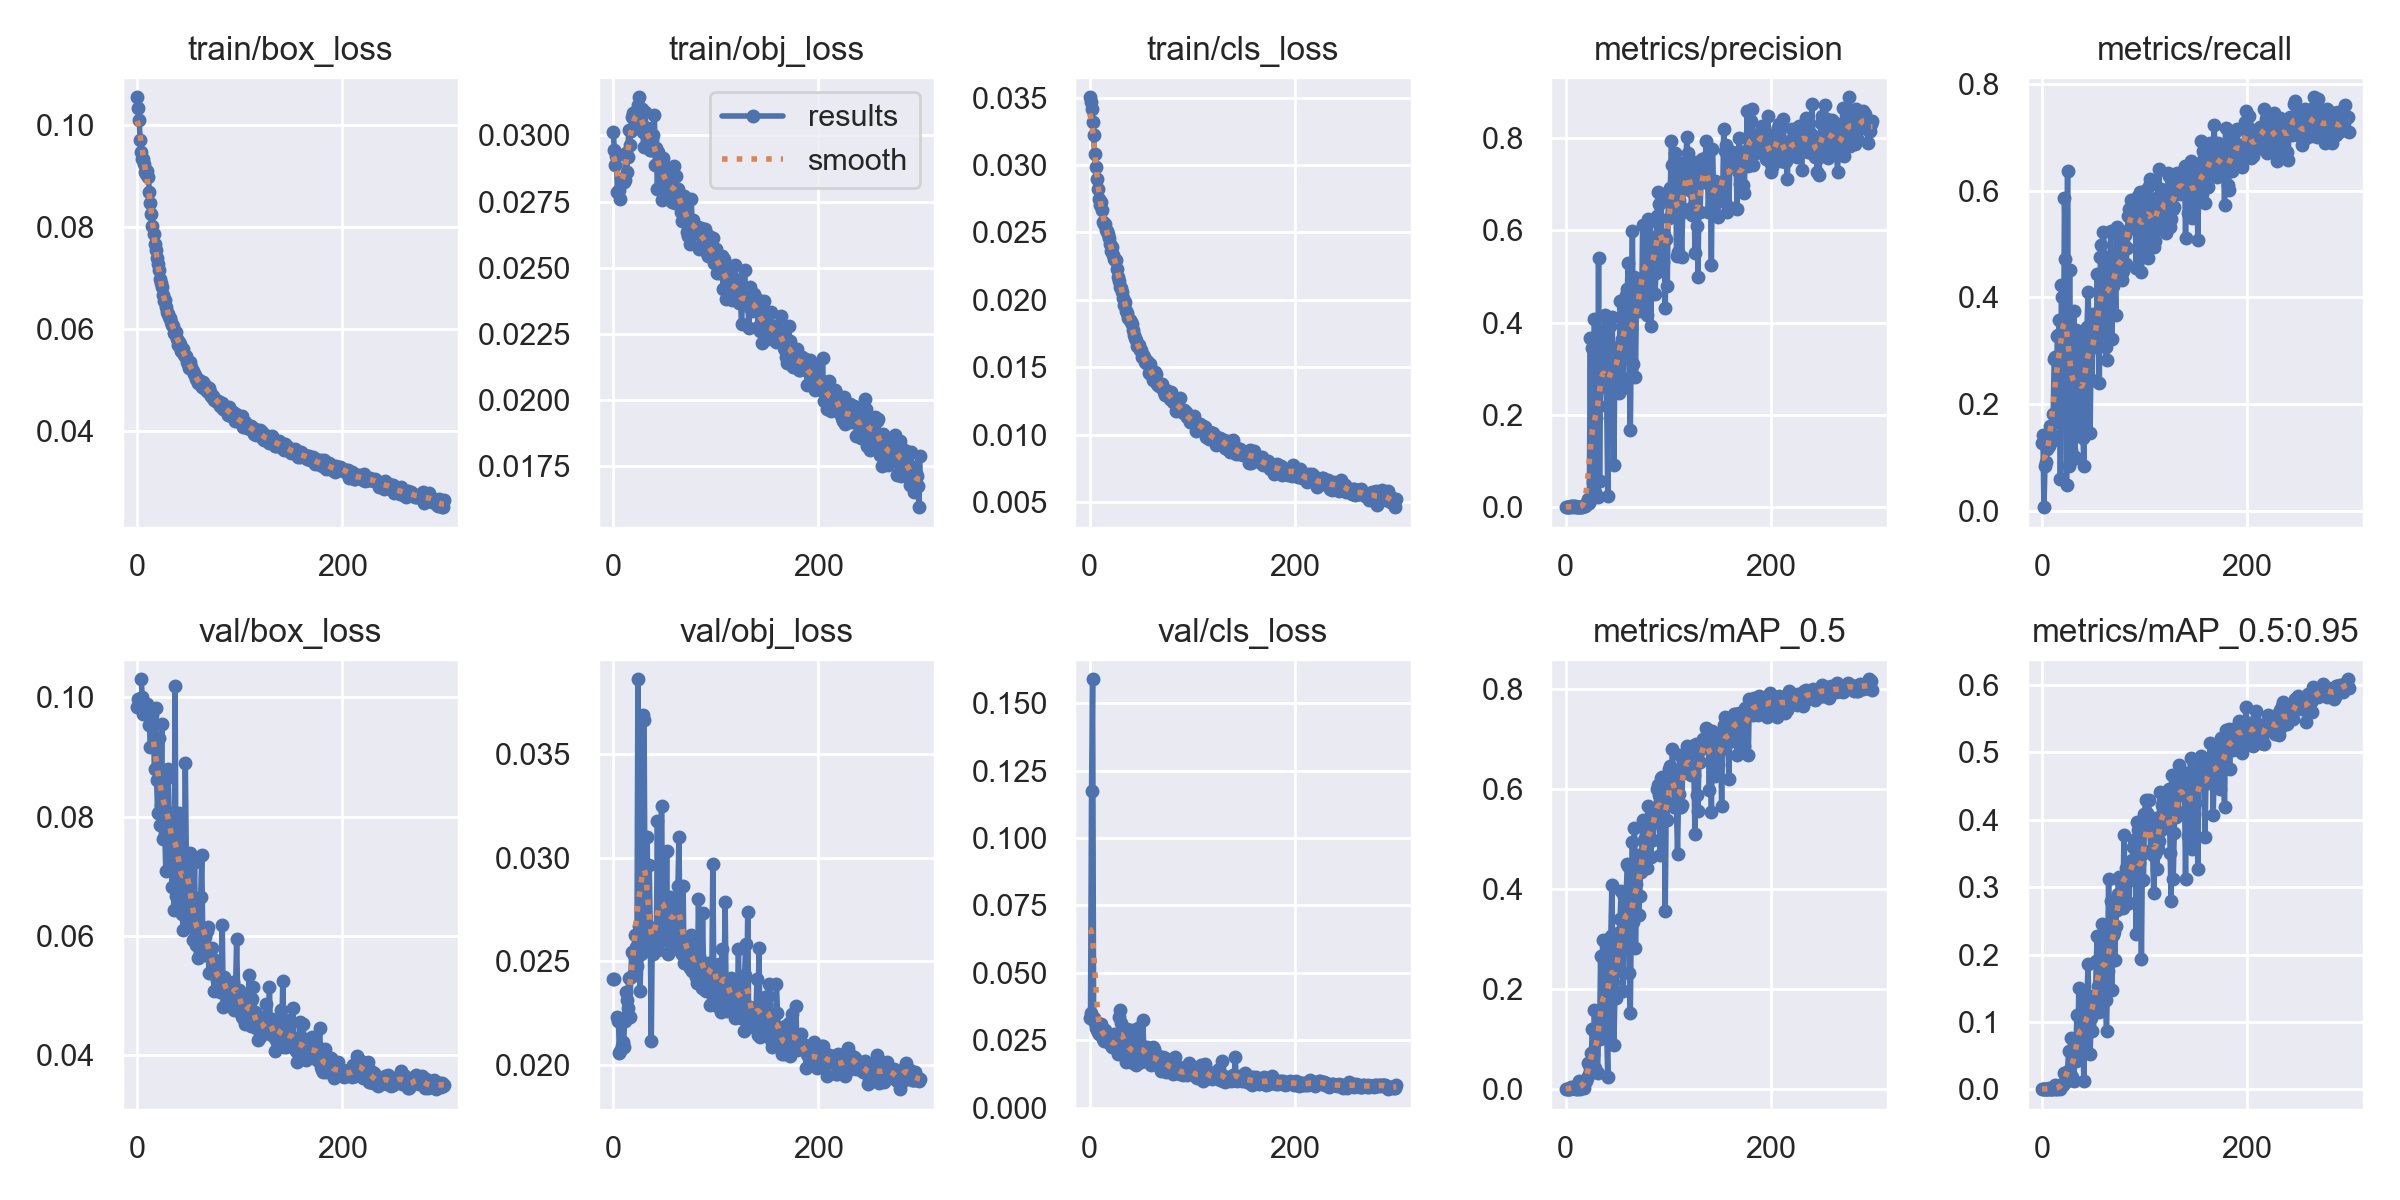

Values plotted in this chart, from the file beside it:
epoch, train/box_loss, train/obj_loss, train/cls_loss, metrics/precision, metrics/recall, metrics/mAP_0.5, metrics/mAP_0.5:0.95, val/box_loss, val/obj_loss, val/cls_loss, x/lr0, x/lr1, x/lr2
0, 0.1054, 0.03014, 0.03503, 0.0008513, 0.1277, 0.000781, 0.0002493, 0.09829, 0.02416, 0.03342, 0.07048, 0.00328, 0.00328
1, 0.1033, 0.02946, 0.0347, 0.001243, 0.1429, 0.001442, 0.0005902, 0.09959, 0.02414, 0.03502, 0.04046, 0.006593, 0.006593
2, 0.101, 0.02888, 0.03417, 0.0006199, 0.00754, 0.0003474, 0.0001351, nan, nan, 0.1173, 0.01042, 0.009887, 0.009887
3, 0.09701, 0.02923, 0.03323, 0.0003871, 0.08452, 0.0006547, 0.0002224, nan, nan, 0.1589, 0.00991, 0.00991, 0.00991
4, 0.09465, 0.02786, 0.03224, 0.001062, 0.09275, 0.0007296, 0.000111, 0.103, 0.02232, 0.0334, 0.00991, 0.00991, 0.00991
5, 0.09329, 0.02785, 0.03082, 0.003045, 0.1164, 0.004665, 0.0008379, 0.09998, 0.02213, 0.03136, 0.00988, 0.00988, 0.00988
6, 0.09326, 0.02795, 0.02986, 0.002062, 0.1272, 0.001945, 0.0004141, 0.0971, 0.02057, 0.02959, 0.00985, 0.00985, 0.00985
7, 0.09244, 0.02758, 0.02896, 0.0009137, 0.1211, 0.003633, 0.001206, 0.09737, 0.02068, 0.02889, 0.00982, 0.00982, 0.00982
8, 0.09084, 0.02834, 0.02819, 0.001756, 0.1591, 0.005051, 0.0009424, 0.09714, 0.02093, 0.02802, 0.00979, 0.00979, 0.00979
9, 0.09049, 0.02834, 0.02747, 0.002167, 0.1437, 0.003016, 0.0005592, 0.09735, 0.0211, 0.02714, 0.00976, 0.00976, 0.00976
10, 0.09098, 0.02823, 0.02704, 0.0003932, 0.1321, 0.001402, 0.000315, 0.09885, 0.02086, 0.03099, 0.00973, 0.00973, 0.00973
11, 0.08976, 0.0283, 0.02723, 0.0004972, 0.182, 0.001421, 0.0003595, 0.09747, 0.02213, 0.03084, 0.0097, 0.0097, 0.0097
12, 0.08689, 0.02935, 0.02669, 0.0007791, 0.2856, 0.004621, 0.001236, 0.09539, 0.02352, 0.02914, 0.00967, 0.00967, 0.00967
13, 0.08469, 0.0286, 0.02579, 0.001063, 0.2891, 0.01614, 0.005669, 0.09168, 0.02313, 0.02562, 0.00964, 0.00964, 0.00964
14, 0.08249, 0.02919, 0.02564, 0.001489, 0.166, 0.001381, 0.000433, 0.09648, 0.02274, 0.02463, 0.00961, 0.00961, 0.00961
15, 0.08026, 0.03019, 0.02562, 0.0009652, 0.3272, 0.003241, 0.0009805, 0.09694, 0.0242, 0.02876, 0.00958, 0.00958, 0.00958
16, 0.07869, 0.02965, 0.02515, 0.001166, 0.329, 0.005937, 0.001368, 0.09326, 0.02232, 0.02751, 0.00955, 0.00955, 0.00955
17, 0.07669, 0.03017, 0.0251, 0.001816, 0.3586, 0.004875, 0.001418, 0.08795, 0.02423, 0.02606, 0.00952, 0.00952, 0.00952
18, 0.07554, 0.0307, 0.02488, 0.002107, 0.06107, 0.002469, 0.0007309, 0.09817, 0.02543, 0.02532, 0.00949, 0.00949, 0.00949
19, 0.07389, 0.03084, 0.02457, 0.003203, 0.4231, 0.0138, 0.004271, 0.08603, 0.02434, 0.02611, 0.00946, 0.00946, 0.00946
20, 0.07269, 0.03068, 0.02414, 0.004396, 0.4004, 0.01717, 0.007059, 0.08057, 0.02533, 0.02373, 0.00943, 0.00943, 0.00943
21, 0.07162, 0.03039, 0.02361, 0.01255, 0.2411, 0.02316, 0.006953, 0.0932, 0.02624, 0.02344, 0.0094, 0.0094, 0.0094
22, 0.06981, 0.03092, 0.0239, 0.01704, 0.586, 0.05274, 0.02353, 0.07859, 0.02569, 0.02238, 0.00937, 0.00937, 0.00937
23, 0.06904, 0.03047, 0.02334, 0.008498, 0.4722, 0.03125, 0.0102, 0.082, 0.02477, 0.02328, 0.00934, 0.00934, 0.00934
24, 0.0683, 0.03114, 0.02305, 0.3659, 0.04849, 0.04317, 0.01177, 0.09554, 0.03861, 0.0274, 0.00931, 0.00931, 0.00931
25, 0.06666, 0.03145, 0.02293, 0.01847, 0.6373, 0.07159, 0.02693, 0.07627, 0.0267, 0.02242, 0.00928, 0.00928, 0.00928
26, 0.06556, 0.03094, 0.02293, 0.3457, 0.08493, 0.1205, 0.05635, 0.08781, 0.02355, 0.02183, 0.00925, 0.00925, 0.00925
27, 0.06573, 0.03037, 0.02231, 0.0552, 0.451, 0.0698, 0.02334, 0.0772, 0.02537, 0.02144, 0.00922, 0.00922, 0.00922
28, 0.06442, 0.03101, 0.02167, 0.4072, 0.114, 0.1574, 0.0753, 0.0708, 0.0259, 0.01997, 0.00919, 0.00919, 0.00919
29, 0.06343, 0.03013, 0.02143, 0.03299, 0.3011, 0.04188, 0.01854, 0.08644, 0.03689, 0.03372, 0.00916, 0.00916, 0.00916
30, 0.06291, 0.02955, 0.02097, 0.1925, 0.0974, 0.0349, 0.01314, 0.08795, 0.03662, 0.03639, 0.00913, 0.00913, 0.00913
31, 0.06241, 0.03089, 0.02088, 0.02294, 0.3753, 0.03252, 0.01277, 0.08053, 0.02717, 0.03122, 0.0091, 0.0091, 0.0091
32, 0.06216, 0.03004, 0.02057, 0.5403, 0.1016, 0.112, 0.04374, 0.07596, 0.02572, 0.02458, 0.00907, 0.00907, 0.00907
33, 0.06149, 0.02984, 0.02017, 0.05651, 0.339, 0.09962, 0.04214, 0.0787, 0.03102, 0.02772, 0.00904, 0.00904, 0.00904
34, 0.06087, 0.03028, 0.01965, 0.309, 0.2662, 0.2658, 0.1095, 0.06818, 0.02601, 0.01975, 0.00901, 0.00901, 0.00901
35, 0.06059, 0.02994, 0.01981, 0.2907, 0.1926, 0.1341, 0.06231, 0.07513, 0.02966, 0.02649, 0.00898, 0.00898, 0.00898
36, 0.05921, 0.02945, 0.01915, 0.3686, 0.2991, 0.2982, 0.1502, 0.0643, 0.02665, 0.0169, 0.00895, 0.00895, 0.00895
37, 0.05899, 0.02947, 0.01899, 0.3226, 0.1411, 0.1336, 0.06128, 0.1018, 0.02116, 0.02899, 0.00892, 0.00892, 0.00892
38, 0.05939, 0.02985, 0.01867, 0.4169, 0.3347, 0.2572, 0.1139, 0.06676, 0.0263, 0.01856, 0.00889, 0.00889, 0.00889
39, 0.05805, 0.03003, 0.01852, 0.2605, 0.2596, 0.1984, 0.1042, 0.0763, 0.02535, 0.02133, 0.00886, 0.00886, 0.00886
40, 0.05696, 0.03078, 0.01839, 0.2205, 0.1367, 0.1102, 0.05393, 0.06956, 0.02609, 0.0199, 0.00883, 0.00883, 0.00883
41, 0.05743, 0.02889, 0.0182, 0.02526, 0.08531, 0.02484, 0.01264, 0.08064, 0.02642, 0.02867, 0.0088, 0.0088, 0.0088
42, 0.05699, 0.02951, 0.01774, 0.3092, 0.3168, 0.2844, 0.137, 0.06426, 0.02628, 0.01668, 0.00877, 0.00877, 0.00877
43, 0.05562, 0.02797, 0.01738, 0.3927, 0.2872, 0.2365, 0.09519, 0.0705, 0.03175, 0.02415, 0.00874, 0.00874, 0.00874
44, 0.05607, 0.02936, 0.01715, 0.3027, 0.3443, 0.3058, 0.1395, 0.06368, 0.02552, 0.01683, 0.00871, 0.00871, 0.00871
45, 0.05606, 0.02893, 0.01704, 0.4132, 0.4096, 0.4079, 0.1854, 0.06094, 0.0264, 0.01591, 0.00868, 0.00868, 0.00868
46, 0.05502, 0.02888, 0.0166, 0.3358, 0.336, 0.2134, 0.09652, 0.06881, 0.02676, 0.01811, 0.00865, 0.00865, 0.00865
47, 0.05466, 0.02756, 0.01659, 0.0924, 0.1459, 0.08885, 0.05205, 0.08892, 0.03248, 0.02962, 0.00862, 0.00862, 0.00862
48, 0.05478, 0.02915, 0.01665, 0.3363, 0.3115, 0.1934, 0.106, 0.07248, 0.02781, 0.02485, 0.00859, 0.00859, 0.00859
49, 0.05347, 0.02885, 0.01631, 0.2779, 0.2462, 0.1815, 0.08606, 0.06974, 0.02698, 0.01937, 0.00856, 0.00856, 0.00856
50, 0.05309, 0.02868, 0.01624, 0.3336, 0.3699, 0.257, 0.133, 0.06283, 0.02652, 0.01688, 0.00853, 0.00853, 0.00853
51, 0.05236, 0.02768, 0.01576, 0.348, 0.3338, 0.3129, 0.1379, 0.06881, 0.02602, 0.01878, 0.0085, 0.0085, 0.0085
52, 0.0536, 0.02829, 0.0159, 0.2472, 0.3068, 0.236, 0.1219, 0.07381, 0.03031, 0.0325, 0.00847, 0.00847, 0.00847
53, 0.05249, 0.02805, 0.01575, 0.446, 0.3302, 0.3402, 0.19, 0.06237, 0.02535, 0.02026, 0.00844, 0.00844, 0.00844
54, 0.05184, 0.02836, 0.01537, 0.4133, 0.444, 0.3964, 0.2276, 0.05937, 0.02676, 0.01742, 0.00841, 0.00841, 0.00841
55, 0.0513, 0.02785, 0.01531, 0.3643, 0.328, 0.3174, 0.1527, 0.0627, 0.02808, 0.01852, 0.00838, 0.00838, 0.00838
56, 0.05095, 0.0285, 0.01543, 0.258, 0.2401, 0.1955, 0.1146, 0.07241, 0.02716, 0.02242, 0.00835, 0.00835, 0.00835
57, 0.05026, 0.02746, 0.01526, 0.4057, 0.4757, 0.3832, 0.1807, 0.05841, 0.02789, 0.01848, 0.00832, 0.00832, 0.00832
58, 0.0503, 0.02772, 0.01457, 0.3407, 0.499, 0.3291, 0.1858, 0.06098, 0.02649, 0.0189, 0.00829, 0.00829, 0.00829
59, 0.04954, 0.02886, 0.01523, 0.4602, 0.3836, 0.3875, 0.2446, 0.05624, 0.02566, 0.0173, 0.00826, 0.00826, 0.00826
... 240 more rows
